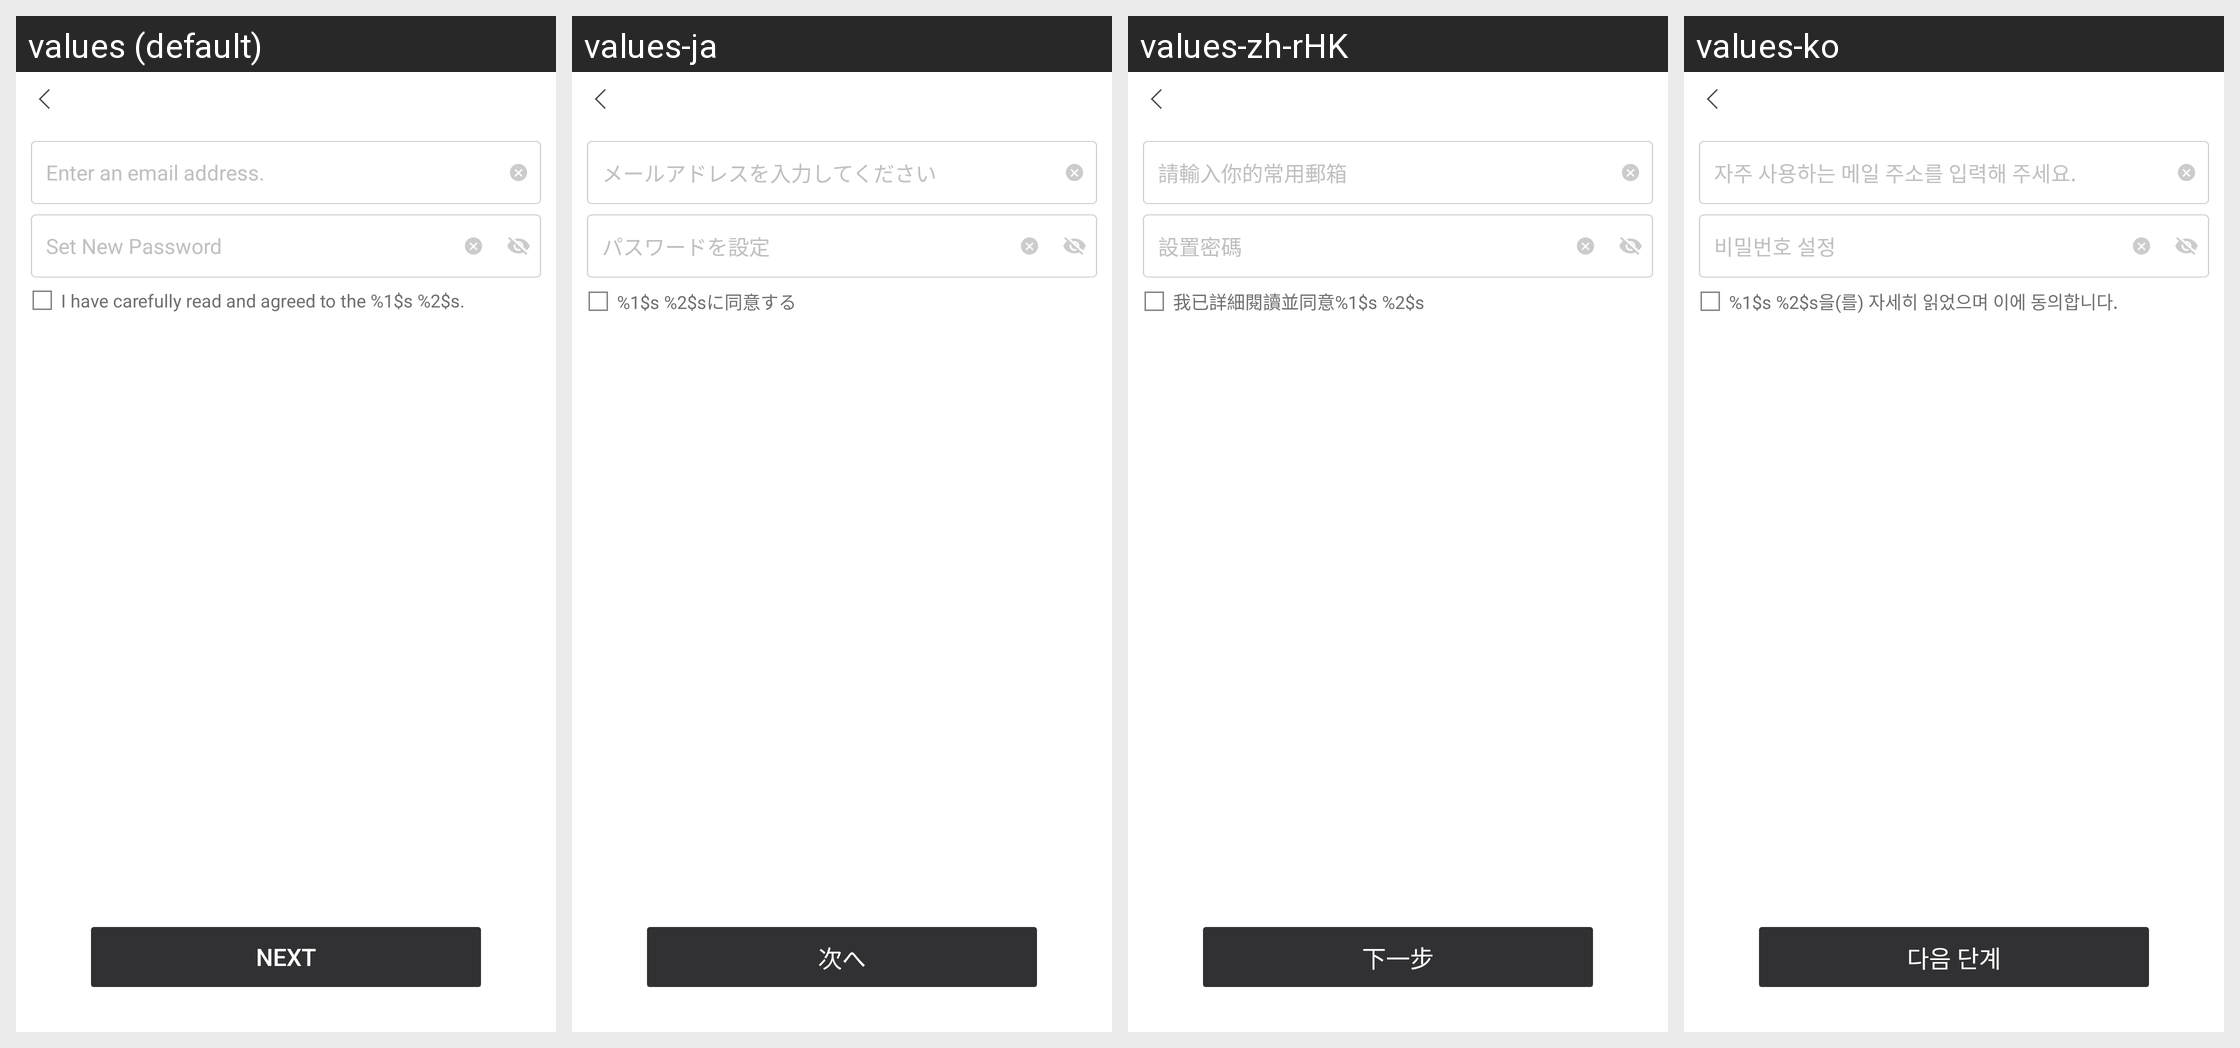

For this localized Android screen grid, give each drawn string resource with its value in every locale shown.
Android screen res/layout/netease_mpay_oversea__uc_hydra_email_register.xml rendered under 4 locales, left to right: values (default), values-ja, values-zh-rHK, values-ko. Device: Nexus 5 (rendered at 1080×1920; each locale shown at half size, 540×960, under a caption strip naming it); theme Theme.MaterialComponents.DayNight.NoActionBar.
Other locales in the repository, not shown: values-af, values-af-rZA, values-am, values-ar, values-ar-rSA, values-as, values-az, values-az-rAZ, values-be, values-bg, values-bn, values-bn-rBD, values-bn-rIN, values-bs, values-ca, values-ceb-rPH, values-cs, values-cs-rCZ, values-da, values-de, values-de-rDE, values-el, values-el-rGR, values-en, values-en-rCA, values-en-rGB, values-en-rIN, values-en-rSS, values-en-rXC, values-es, values-es-rES, values-es-rUS, values-et, values-et-rEE, values-eu, values-eu-rES, values-fa, values-fi, values-fil-rPH, values-fr, values-fr-rCA, values-fr-rFR, values-gl, values-gl-rES, values-gu, values-gu-rIN, values-hi, values-hi-rIN, values-hr, values-hu, values-hu-rHU, values-hy, values-hy-rAM, values-id, values-in, values-in-rID, values-is, values-is-rIS, values-it, values-it-rIT, values-iw, values-ja-rJP, values-jv-rID, values-ka, values-ka-rGE, values-kk, values-kk-rKZ, values-km, values-km-rKH, values-kn, values-kn-rIN, values-ko-rKR, values-ky, values-ky-rKG, values-lo, values-lo-rLA, values-lt, values-lv, values-mk, values-mk-rMK, values-ml, values-ml-rIN, values-mn, values-mn-rMN, values-mr, values-mr-rIN, values-ms, values-ms-rMY, values-my, values-my-rMM, values-nb, values-ne, values-ne-rNP, values-nl, values-nl-rNL, values-or, values-or-rIN, values-pa, values-pa-rIN, values-pl, values-pl-rPL, values-pt, values-pt-rBR, values-pt-rPT, values-ro, values-ro-rRO, values-ru, values-ru-rRU, values-si, values-si-rLK, values-sk, values-sl, values-sq, values-sq-rAL, values-sr, values-sv, values-sv-rSE, values-sw, values-ta, values-ta-rIN, values-te, values-te-rIN, values-th, values-th-rTH, values-tl, values-tr, values-tr-rTR, values-uk, values-uk-rUA, values-ur, values-ur-rPK, values-uz, values-uz-rUZ, values-vi, values-vi-rVN, values-zh, values-zh-rCN, values-zh-rMO, values-zh-rTW, values-zu, values-zu-rZA.
Strings drawn on this screen, with the default value and each locale's value (text and hints the layout hard-codes, and strings that could not be matched under every locale, appear in the picture but are not listed):

netease_mpay_oversea__safe_mail_setting_hint
  values: Enter an email address.
  values-ja: メールアドレスを入力してください
  values-zh-rHK: 請輸入你的常用郵箱
  values-ko: 자주 사용하는 메일 주소를 입력해 주세요.

netease_mpay_oversea__set_password
  values: Set New Password
  values-ja: パスワードを設定
  values-zh-rHK: 設置密碼
  values-ko: 비밀번호 설정

netease_mpay_oversea__hydra_email_policy
  values: I have carefully read and agreed to the %1$s %2$s.
  values-ja: %1$s %2$sに同意する
  values-zh-rHK: 我已詳細閱讀並同意%1$s %2$s
  values-ko: %1$s %2$s을(를) 자세히 읽었으며 이에 동의합니다.

netease_mpay_oversea__safe_mail_next
  values: Next
  values-ja: 次へ
  values-zh-rHK: 下一步
  values-ko: 다음 단계
